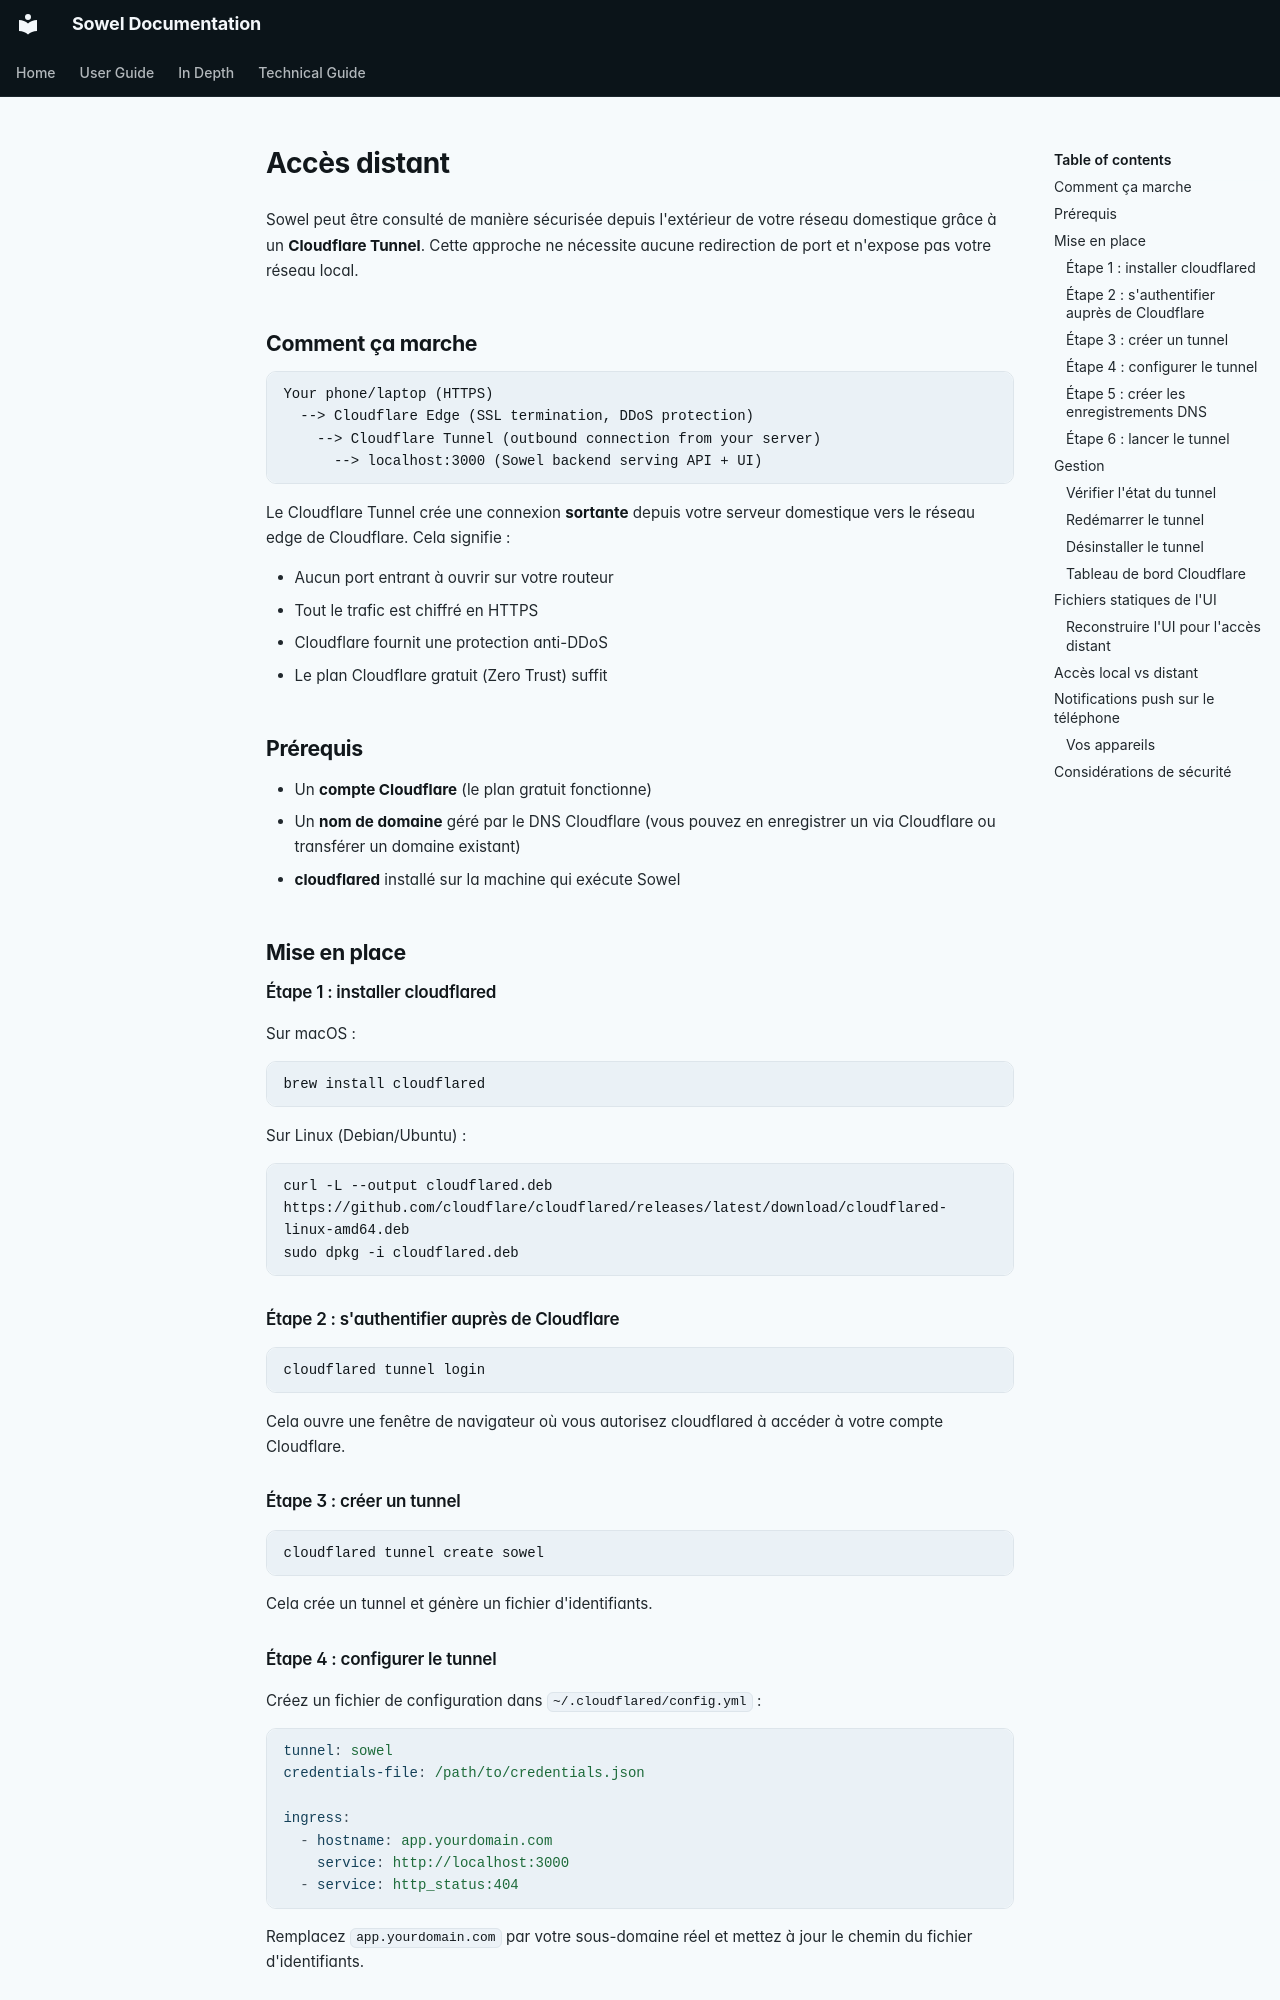

repository: mchacher/sowel · page: user/remote-access.fr/index.html · generator: mkdocs

# Accès distant

Sowel peut être consulté de manière sécurisée depuis l'extérieur de votre réseau domestique grâce à un **Cloudflare Tunnel**. Cette approche ne nécessite aucune redirection de port et n'expose pas votre réseau local.

## Comment ça marche

```
Your phone/laptop (HTTPS)
  --> Cloudflare Edge (SSL termination, DDoS protection)
    --> Cloudflare Tunnel (outbound connection from your server)
      --> localhost:3000 (Sowel backend serving API + UI)
```

Le Cloudflare Tunnel crée une connexion **sortante** depuis votre serveur domestique vers le réseau edge de Cloudflare. Cela signifie :

- Aucun port entrant à ouvrir sur votre routeur
- Tout le trafic est chiffré en HTTPS
- Cloudflare fournit une protection anti-DDoS
- Le plan Cloudflare gratuit (Zero Trust) suffit

## Prérequis

- Un **compte Cloudflare** (le plan gratuit fonctionne)
- Un **nom de domaine** géré par le DNS Cloudflare (vous pouvez en enregistrer un via Cloudflare ou transférer un domaine existant)
- **cloudflared** installé sur la machine qui exécute Sowel

## Mise en place

### Étape 1 : installer cloudflared

Sur macOS :

```bash
brew install cloudflared
```

Sur Linux (Debian/Ubuntu) :

```bash
curl -L --output cloudflared.deb https://github.com/cloudflare/cloudflared/releases/latest/download/cloudflared-linux-amd64.deb
sudo dpkg -i cloudflared.deb
```

### Étape 2 : s'authentifier auprès de Cloudflare

```bash
cloudflared tunnel login
```

Cela ouvre une fenêtre de navigateur où vous autorisez cloudflared à accéder à votre compte Cloudflare.

### Étape 3 : créer un tunnel

```bash
cloudflared tunnel create sowel
```

Cela crée un tunnel et génère un fichier d'identifiants.

### Étape 4 : configurer le tunnel

Créez un fichier de configuration dans `~/.cloudflared/config.yml` :

```yaml
tunnel: sowel
credentials-file: /path/to/credentials.json

ingress:
  - hostname: app.yourdomain.com
    service: http://localhost:3000
  - service: http_status:404
```

Remplacez `app.yourdomain.com` par votre sous-domaine réel et mettez à jour le chemin du fichier d'identifiants.

### Étape 5 : créer les enregistrements DNS

```bash
cloudflared tunnel route dns sowel app.yourdomain.com
```

Cela crée un enregistrement CNAME dans le DNS Cloudflare pointant votre sous-domaine vers le tunnel.

### Étape 6 : lancer le tunnel

Pour tester :

```bash
cloudflared tunnel run sowel
```

En production, installez-le comme service système :

```bash
sudo cloudflared service install
```

Cela crée un service système (LaunchDaemon sur macOS, systemd sur Linux) qui démarre le tunnel automatiquement au boot.

## Gestion

### Vérifier l'état du tunnel

Sur macOS :

```bash
sudo launchctl list | grep cloudflare
```

Sur Linux :

```bash
sudo systemctl status cloudflared
```
